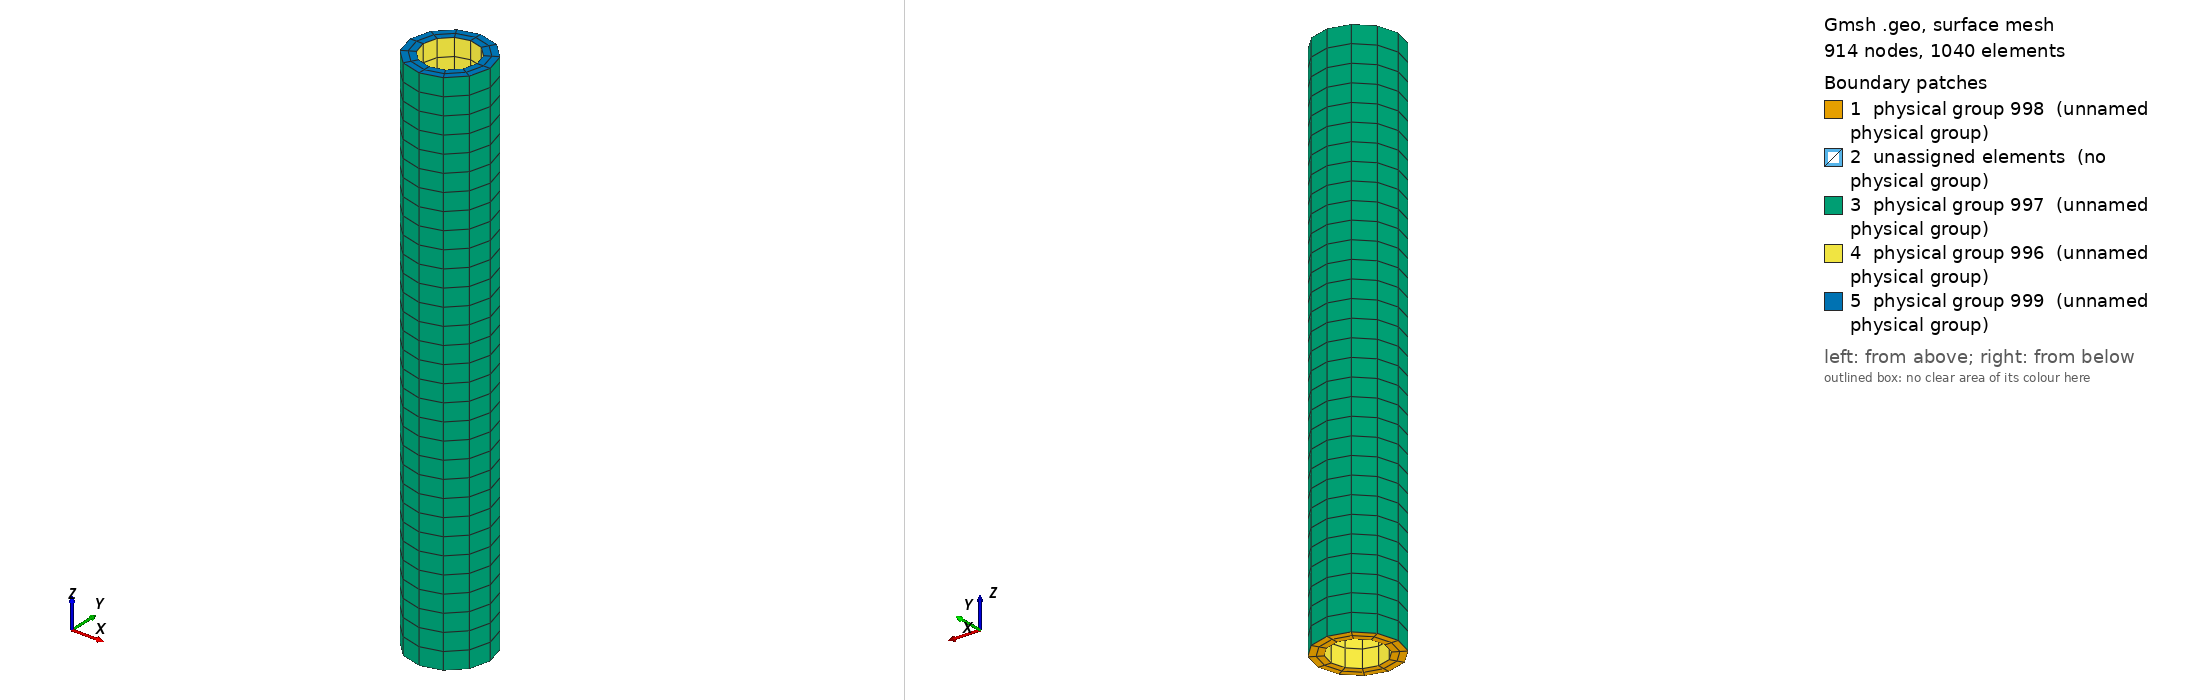

Gmsh geometry script, surface-meshed: 914 nodes, 1040 surface elements. Boundary patches (legend numbers): 1 physical group 998 (unnamed physical group), 2 unassigned elements (no physical group), 3 physical group 997 (unnamed physical group), 4 physical group 996 (unnamed physical group), 5 physical group 999 (unnamed physical group). Left view from above one corner, right view from below the opposite corner. Legend entries are the model's physical surfaces; 'unassigned elements' are surfaces in no physical group. The drawing asked Gmsh for element sizes between 1% and 20% of the model's largest extent; the script's own settings can give other sizes.

=== Tube.geo (drawn) ===
// SetFactory("OpenCASCADE");
length = 0.1;
inner_rad = 0.01/2;
outer_rad = 0.015/2;
DefineConstant[Nquadrant = {3, Min 1, Step 1, Name "Nquadrant"}];
DefineConstant[Nradial = {2, Min 1, Step 1, Name "Nradial"}];
DefineConstant[Nlength = {30, Min 1, Step 1, Name "Nlength"}];

For i In {0:3}
    theta = i * Pi / 2;
    Point(2*i+1) = {inner_rad*Cos(theta), inner_rad*Sin(theta), -length/2};
    Point(2*i+2) = {outer_rad*Cos(theta), outer_rad*Sin(theta), -length/2};
EndFor
center = newp; Point(center) = {0, 0, -length/2};
For i In {0:3}
    Circle(3*i+1) = {2*i+1, center, 2*((i+1)%4)+1}; // inner circle
    Circle(3*i+2) = {2*i+2, center, 2*((i+1)%4)+2}; // outer circle
    Line(3*i+3) = {2*i+1, 2*i+2};
EndFor
For i In {0:3}
    Transfinite Curve {3*i+1, 3*i+2} = Nquadrant + 1;
    Transfinite Curve {3*i+3} = Nradial + 1;
    Curve Loop(i+1) = {3*i+3, 3*i+2, -(3*((i+1)%4)+3), -(3*i+1)};
    Plane Surface(i+1) = {i+1};
EndFor
cyl[] = Extrude {0, 0, length} {Surface {1:4}; Layers{Nlength+1}; Recombine;};
Transfinite Surface {1:4};
Transfinite Surface {cyl[0], cyl[6], cyl[12], cyl[18]};
Printf("New cyl: %g %g %g %g %g %g %g %g", cyl[0], cyl[1], cyl[2], cyl[3], cyl[4], cyl[5], cyl[6], cyl[7]);

Transfinite Volume {:};
Recombine Surface {:};

inner = 996;
outer = 997;
bottom = 998;
top = 999;
Physical Surface(outer) = {cyl[3], cyl[3+6], cyl[3+12], cyl[3+18]};
Physical Surface(inner) = {cyl[5], cyl[5+6], cyl[5+12], cyl[5+18]};
Physical Surface(bottom) = {1:4};
Physical Surface(top) = {cyl[0], cyl[6], cyl[12], cyl[18]};
Physical Volume(1) = {1:4};
